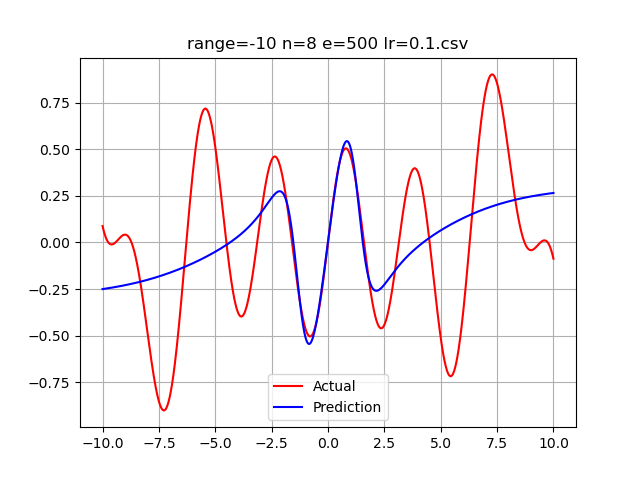

The table this chart was drawn from, first rows:
-10.0, 0.08754848552555598, -0.25039452804991014
-9.99, 0.08223, -0.2502
-9.98, 0.07707, -0.25
-9.97, 0.07208, -0.2499
-9.96, 0.06724, -0.2497
-9.95, 0.06257, -0.2495
-9.94, 0.05806, -0.2493
-9.93, 0.0537, -0.2491
-9.92, 0.0495, -0.249
-9.91, 0.04546, -0.2488
-9.9, 0.04158, -0.2486
-9.89, 0.03784, -0.2484
-9.88, 0.03426, -0.2482
-9.87, 0.03084, -0.2481
-9.86, 0.02756, -0.2479
-9.85, 0.02443, -0.2477
-9.84, 0.02145, -0.2475
-9.83, 0.01861, -0.2473
-9.82, 0.01592, -0.2471
-9.81, 0.01337, -0.2469
-9.8, 0.01096, -0.2467
-9.79, 0.00869, -0.2466
-9.78, 0.006556, -0.2464
-9.77, 0.004556, -0.2462
-9.76, 0.002689, -0.246
-9.75, 0.0009521, -0.2458
-9.74, -0.0006561, -0.2456
-9.73, -0.002138, -0.2454
-9.72, -0.003496, -0.2452
-9.71, -0.004732, -0.245
-9.7, -0.005849, -0.2448
-9.69, -0.006849, -0.2446
-9.68, -0.007734, -0.2444
-9.67, -0.008508, -0.2442
-9.66, -0.009171, -0.244
-9.65, -0.009728, -0.2438
-9.64, -0.01018, -0.2436
-9.63, -0.01053, -0.2434
-9.62, -0.01078, -0.2432
-9.61, -0.01094, -0.243
-9.6, -0.011, -0.2428
-9.59, -0.01097, -0.2426
-9.58, -0.01085, -0.2424
-9.57, -0.01065, -0.2422
-9.56, -0.01036, -0.242
-9.55, -0.01, -0.2418
-9.54, -0.00956, -0.2416
-9.53, -0.009047, -0.2414
-9.52, -0.008463, -0.2412
-9.51, -0.007812, -0.241
-9.5, -0.007096, -0.2408
-9.49, -0.006319, -0.2406
-9.48, -0.005484, -0.2404
-9.47, -0.004594, -0.2402
-9.46, -0.003653, -0.2399
-9.45, -0.002662, -0.2397
-9.44, -0.001626, -0.2395
-9.43, -0.000547, -0.2393
-9.42, 0.0005711, -0.2391
-9.41, 0.001725, -0.2389
-9.4, 0.002912, -0.2387
... 1,939 more rows
